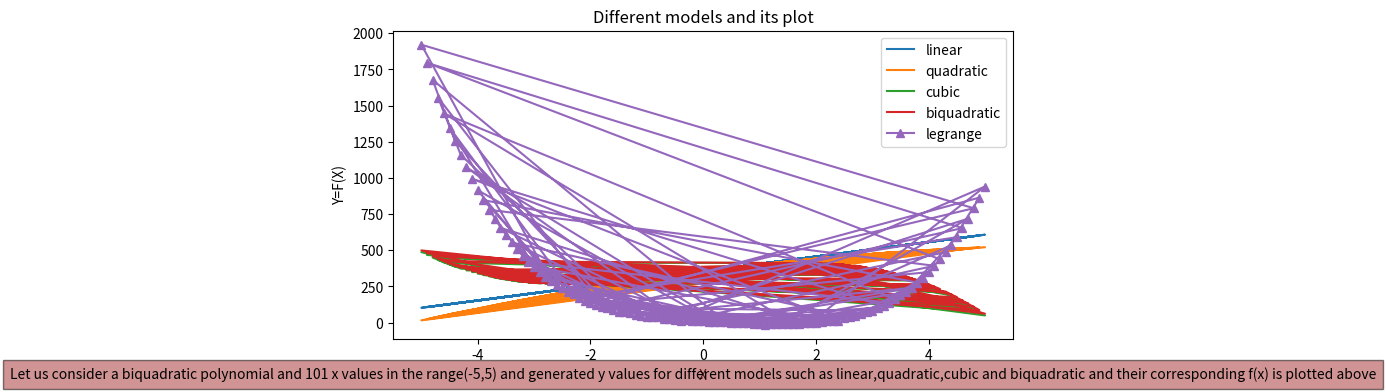
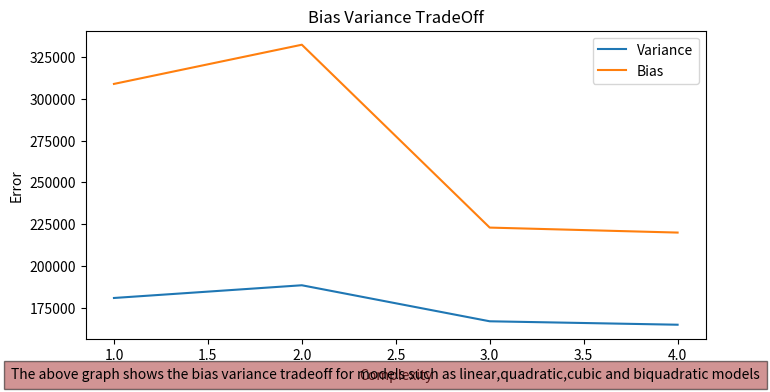

The matplotlib source for these figures, in order:
import numpy as np
import matplotlib.pyplot as plt
import random

x=[[1]*101,[],[],[],[]]
x1 =[]
y=[]
Y=[]

# Append x values to the respective columns in x matrix
# Generate x values from -5 to 5 with a step size of 0.1 and calculate y values
for i in range(-50,51):
    i=i/10
    x1.append(i)
    x[1].append(i)
    x[2].append(i**2)
    x[3].append(i**3)
    x[4].append(i**4)
    n=np.random.normal(0,3)
    fx=((2*(i**4))-(3*(i**3))+(7*(i**2))-(23*i)+8+n)
    Y.append(fx)
x2=x1
np.random.shuffle(x2)
for i in x2:
    n=np.random.normal(0,3)
    fx=((2*(i**4))-(3*(i**3))+(7*(i**2))-(23*i)+8+n)
    y.append(fx)
# np.random.shuffle(x1)
# Transpose the 'x' list to prepare it for matrix operations
X=np.transpose(x)
# Transpose the 'y' list to prepare it for matrix operations
Y=np.transpose(y)
# Calculate the coefficients 'b' using linear regression formula
b=np.matmul(np.linalg.inv(np.matmul(np.transpose(X),X)),np.matmul(np.transpose(X),Y))
y1=[]
y2=[]
y3=[]
y4=[]
for i in x2:
    f1=b[0] + b[1]*i
    y1.append(f1)
    f2 = b[0] + b[1]*i + b[2] * (i**2)
    y2.append(f2)
    f3= b[0] + b[1]*i + b[2] * (i**2)  + b[3]*(i**3)
    y3.append(f3)
    f4= b[0] + b[1]*i + b[2] * (i**2)  + b[3]*(i**3) + b[4]*(i**4)
    y4.append(f4)

# print(len)
# for i in x1:
#     if i not in X1:
#         X2.append(i)
def lagrangeInterpolation(x, y, xInterp):
    n = len(x)
    m = len(xInterp)
    yInterp = np.zeros(m)
    
    for j in range(m):
        p = 0
        for i in range(n):
            L = 1
            for k in range(n):
                if k != i:
                    L *= (xInterp[j] - x[k]) / (x[i] - x[k])
            p += y[i] * L
        yInterp[j] = p
    return yInterp
yInte=lagrangeInterpolation(x2,y,x2)
plt.figure(figsize=(8, 4))
plt.plot(x2,y1,label="linear")
plt.plot(x2,y2,label="quadratic")
plt.plot(x2,y3,label="cubic")
plt.plot(x2,y4,label="biquadratic")
plt.plot(x2,yInte,marker='^',label="legrange")
plt.xlabel('X')
plt.ylabel('Y=F(X)')
plt.title("Different models and its plot")
plt.figtext(0.5, 0.01, "Let us consider a biquadratic polynomial and 101 x values in the range(-5,5) and generated y values for different models such as linear,quadratic,cubic and biquadratic and their corresponding f(x) is plotted above", ha="center", fontsize=10, bbox={"facecolor":"brown", "alpha":0.5, "pad":5})
plt.legend()
#plt.show()

# x2=x1
# np.random.shuffle(x2)
X1=x1[:81]
X2=x1[81:]

y1_train=[]
y2_train=[]
y3_train=[]
y4_train=[]
for i in X1:
    f1=b[0] + b[1]*i
    y1_train.append(f1)
    f2 = b[0] + b[1]*i + b[2] * (i**2)
    y2_train.append(f2)
    f3= b[0] + b[1]*i + b[2] * (i**2)  + b[3]*(i**3)
    y3_train.append(f3)
    f4= b[0] + b[1]*i + b[2] * (i**2)  + b[3]*(i**3) + b[4]*(i**4)
    y4_train.append(f4)
# print(y1_train)
# print(y2_train)
# print(y3_train)
# print(y4_train)
e1train=[]
e2train=[]
e3train=[]
e4train=[]
com=[1,2,3,4]
for i in range(81):
    e1train.append((y1_train[i]-y[i])**2)
    e2train.append((y2_train[i]-y[i])**2)
    e3train.append((y3_train[i]-y[i])**2)
    e4train.append((y4_train[i]-y[i])**2)
Etrain=[]
Etrain.append(np.mean(e1train))
Etrain.append(np.mean(e2train))
Etrain.append(np.mean(e3train))
Etrain.append(np.mean(e4train))

ytest1=[]
ytest2=[]
ytest3=[]
ytest4=[]
Yorig=y[81:]
e1test=[]
e2test=[]
e3test=[]
e4test=[]
Etest=[]
for i in X2:
    f1=b[0] + b[1]*i
    ytest1.append(f1)
    f2 = b[0] + b[1]*i + b[2] * (i**2)
    ytest2.append(f2)
    f3= b[0] + b[1]*i + b[2] * (i**2)  + b[3]*(i**3)
    ytest3.append(f3)
    f4= b[0] + b[1]*i + b[2] * (i**2)  + b[3]*(i**3) + b[4]*(i**4)
    ytest4.append(f4)
print(len(ytest1))

# fxt=((2*(i**4))-(3*(i**3))+(7*(i**2))-(23*i)+8+n)
for i in range(len(ytest1)):
    e1test.append((ytest1[i]-Yorig[i])**2)
    e2test.append((ytest2[i]-Yorig[i])**2)
    e3test.append((ytest3[i]-Yorig[i])**2)
    e4test.append((ytest4[i]-Yorig[i])**2)
Etest.append(np.mean(e1test))
Etest.append(np.mean(e2test))
Etest.append(np.mean(e3test))
Etest.append(np.mean(e4test))
plt.figure(figsize=(8, 4))
plt.plot(com,Etest,label="Variance")
plt.plot(com,Etrain,label="Bias")
plt.xlabel('Complexity')
plt.ylabel('Error')
plt.title("Bias Variance TradeOff")
plt.figtext(0.5, 0.01, "The above graph shows the bias variance tradeoff for models such as linear,quadratic,cubic and biquadratic models", ha="center", fontsize=10, bbox={"facecolor":"brown", "alpha":0.5, "pad":5})
plt.legend()
plt.show()
